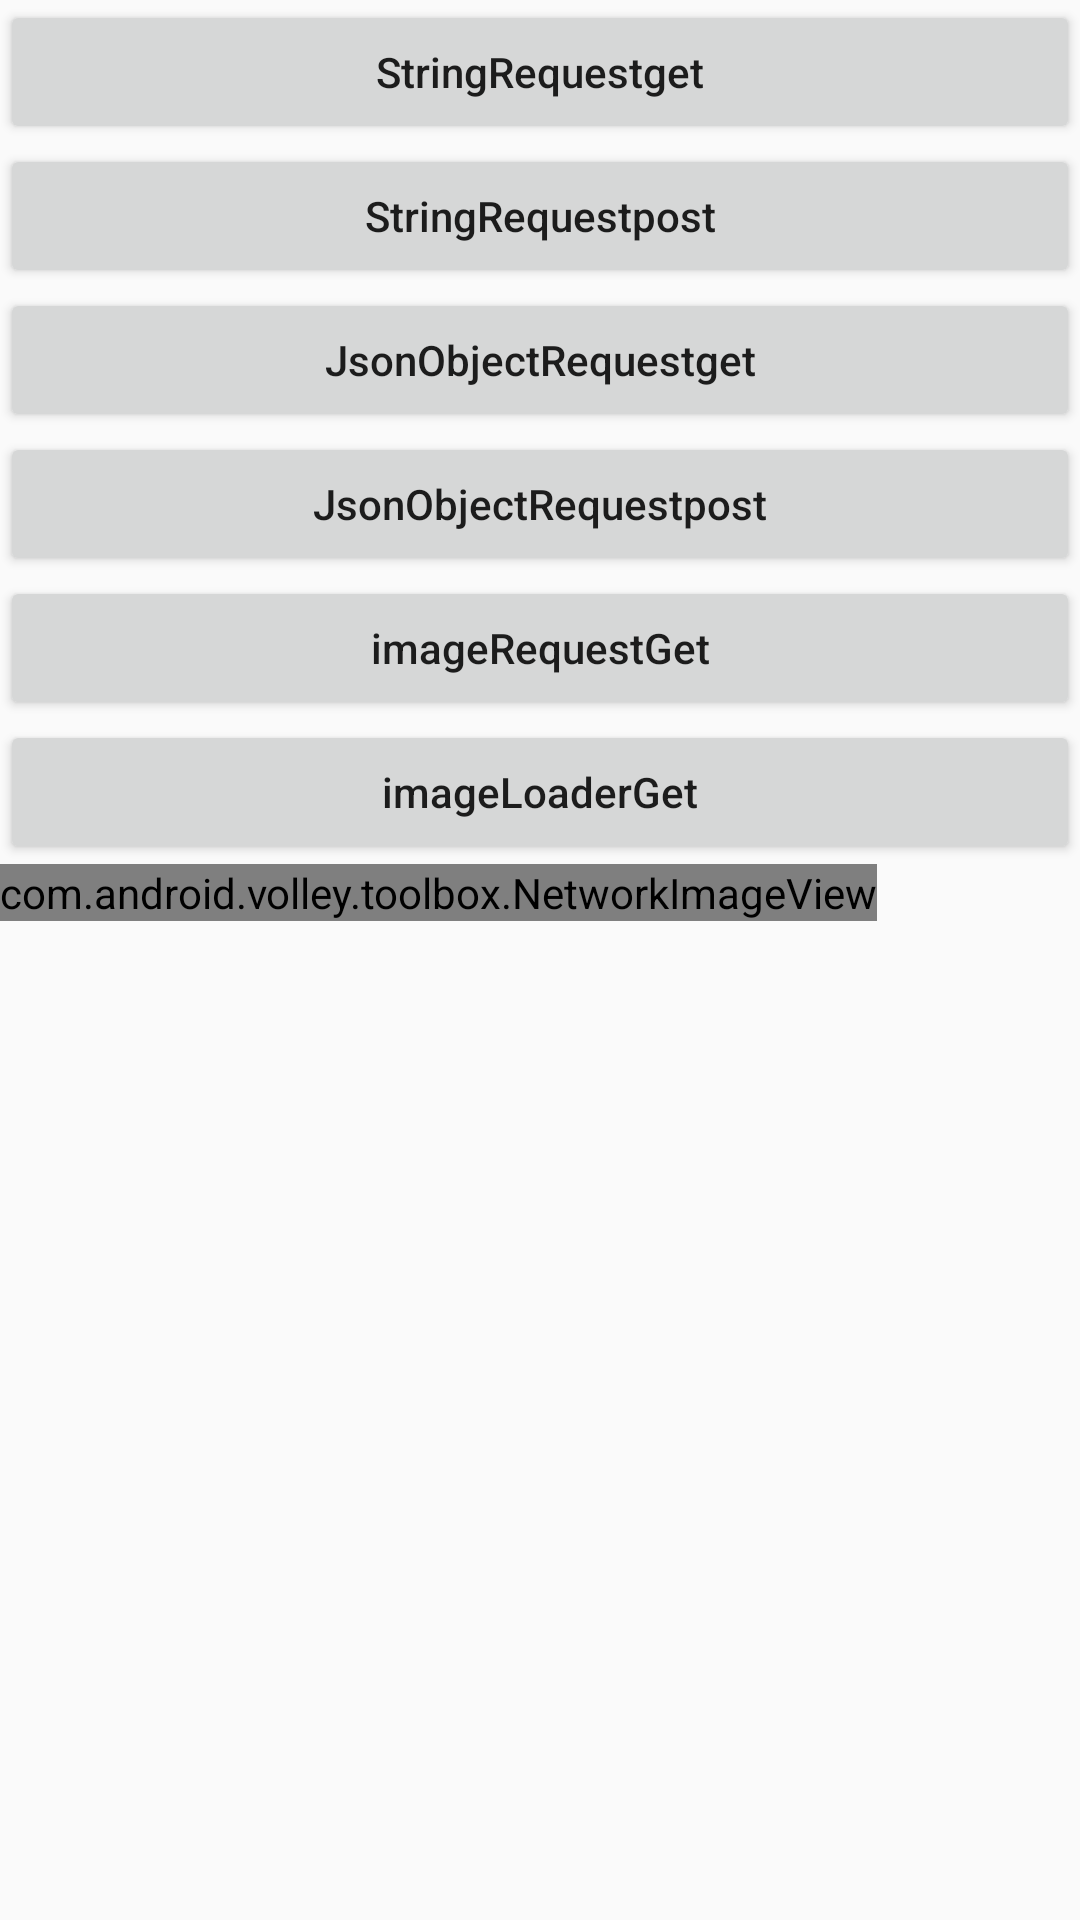

This screen was rendered from an Android layout file. Write that file and the resources it references.
<!-- AndroidManifest.xml: application theme AppTheme -->
<!-- res/layout/activity_volleytest.xml -->
<?xml version="1.0" encoding="utf-8"?>
<LinearLayout xmlns:android="http://schemas.android.com/apk/res/android"
              android:orientation="vertical"
              android:layout_width="match_parent"
              android:layout_height="match_parent">

    <Button
        android:id="@+id/btStringRequestget"
        android:layout_width="match_parent"
        android:layout_height="wrap_content"
        android:text="StringRequestget"/>

    <Button
        android:id="@+id/btStringRequestpost"
        android:layout_width="match_parent"
        android:layout_height="wrap_content"
        android:text="StringRequestpost"/>

    <Button
        android:id="@+id/btjsonObjectRequestget"
        android:layout_width="match_parent"
        android:layout_height="wrap_content"
        android:text="JsonObjectRequestget"/>

    <Button
        android:id="@+id/btjsonObjectRequestpost"
        android:layout_width="match_parent"
        android:layout_height="wrap_content"
        android:text="JsonObjectRequestpost"/>

    <Button
        android:id="@+id/btimageRequestGet"
        android:layout_width="match_parent"
        android:layout_height="wrap_content"
        android:text="imageRequestGet"/>

    <ImageView
        android:id="@+id/imageRequestGetTV"
        android:layout_width="wrap_content"
        android:layout_height="wrap_content"/>

    <Button
        android:id="@+id/btimageLoaderGet"
        android:layout_width="match_parent"
        android:layout_height="wrap_content"
        android:text="imageLoaderGet"/>

    <ImageView
        android:id="@+id/imageLoaderGetTV"
        android:layout_width="wrap_content"
        android:layout_height="wrap_content"/>

    <com.android.volley.toolbox.NetworkImageView
        android:id="@+id/networkImageViewGetTV"
        android:layout_width="wrap_content"
        android:layout_height="wrap_content" />


</LinearLayout>
<!-- resources referenced by this layout -->
<resources>
  <style name="AppTheme" parent="Theme.AppCompat.Light.DarkActionBar">
          
          <item name="colorPrimary">@color/colorPrimary</item>
          <item name="colorPrimaryDark">@color/colorPrimaryDark</item>
          <item name="colorAccent">@color/colorAccent</item>
          <item name="textAllCaps">false</item>
      </style>
  <!-- not gathered from this repository: default colours our renderer supplied (Android Studio template values) -->
  <color name="colorPrimary">#FF6200EE</color>
  <color name="colorPrimaryDark">#FF3700B3</color>
  <color name="colorAccent">#FF03DAC5</color>
</resources>
